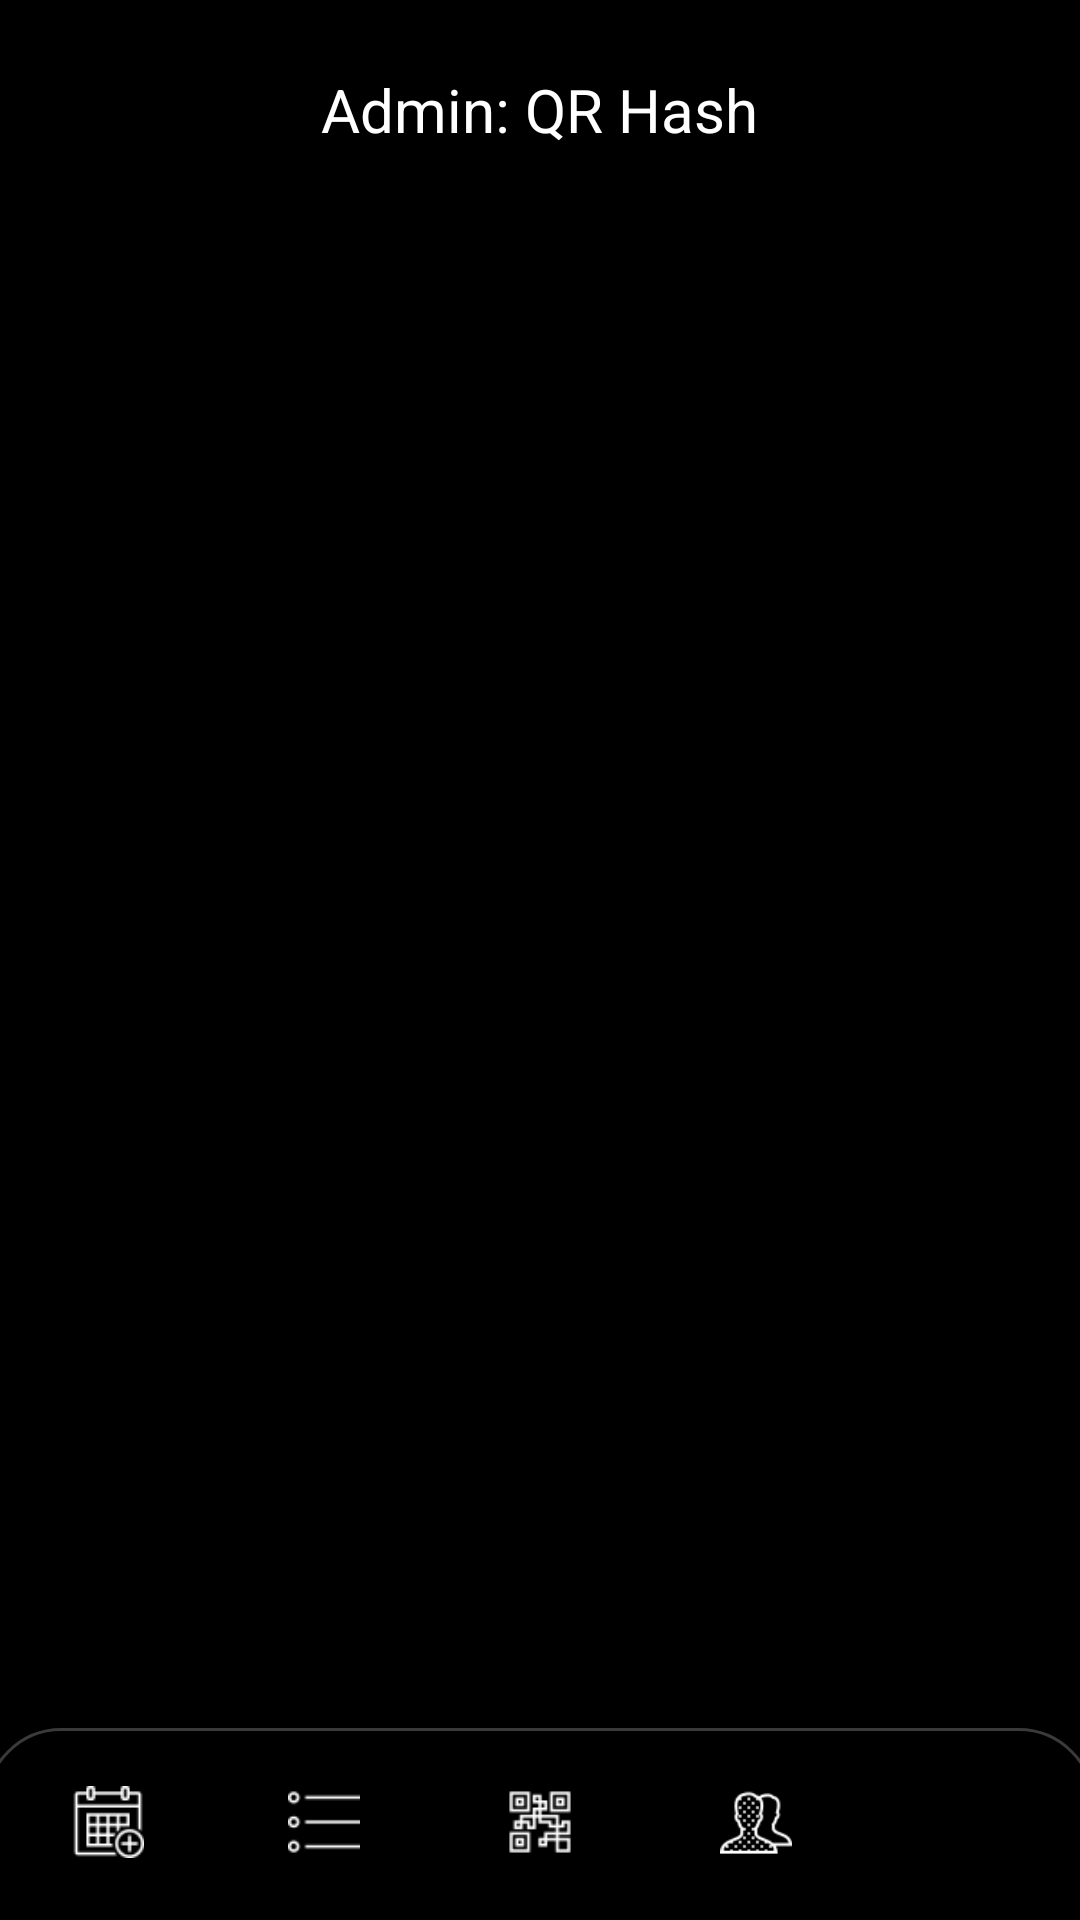

Android layout source for this screen:
<!-- AndroidManifest.xml: application theme Theme.Tundrasnowapp -->
<!-- res/layout/admin_qr_view.xml -->
<androidx.constraintlayout.widget.ConstraintLayout
    xmlns:android="http://schemas.android.com/apk/res/android"
    xmlns:app="http://schemas.android.com/apk/res-auto"
    android:layout_width="match_parent"
    android:layout_height="match_parent"
    android:background="#000000">

    <LinearLayout
        android:id="@+id/header"
        android:layout_width="match_parent"
        android:layout_height="wrap_content"
        android:orientation="vertical"
        android:gravity="center"
        android:paddingTop="13dp">

        <TextView
            android:id="@+id/adminTitle"
            android:layout_width="wrap_content"
            android:layout_height="wrap_content"
            android:text="Admin: QR Hash"
            android:textSize="20sp"
            android:layout_marginTop="10dp"
            android:layout_marginBottom="10dp"
            android:textColor="#FFFFFF"
            app:layout_constraintTop_toTopOf="parent"
            app:layout_constraintStart_toStartOf="parent"
            app:layout_constraintEnd_toEndOf="parent" />
    </LinearLayout>




    
    <LinearLayout
        android:id="@+id/contentLayout"
        android:layout_width="match_parent"
        android:layout_height="0dp"
        android:orientation="vertical"
        android:padding="16dp"
        app:layout_constraintBottom_toTopOf="@id/adminBottomNavigationView"
        app:layout_constraintEnd_toEndOf="parent"
        app:layout_constraintStart_toStartOf="parent"
        app:layout_constraintTop_toBottomOf="@+id/header">

        <androidx.recyclerview.widget.RecyclerView
            android:id="@+id/adminQRRecyclerView"
            android:layout_width="match_parent"
            android:layout_height="match_parent"
            android:clipToPadding="false" />
    </LinearLayout>


    
    <LinearLayout
        android:id="@+id/noQRLayout"
        android:layout_width="wrap_content"
        android:layout_height="wrap_content"
        android:orientation="vertical"
        android:gravity="center"
        android:layout_gravity="center"
        app:layout_constraintTop_toTopOf="parent"
        app:layout_constraintBottom_toBottomOf="parent"
        app:layout_constraintStart_toStartOf="parent"
        app:layout_constraintEnd_toEndOf="parent"
        android:visibility="gone">

        <ImageView
            android:layout_width="60dp"
            android:layout_height="60dp"
            android:src="@drawable/error_white" /> 

        <TextView
            android:layout_width="wrap_content"
            android:layout_height="wrap_content"
            android:text="No QR Hash to List"
            android:textSize="20sp"
            android:textColor="#FFFFFF"
            android:layout_marginTop="8dp" />

        <TextView
            android:layout_width="wrap_content"
            android:layout_height="wrap_content"
            android:text="Sorry! There are currently no QR Hash to list.."
            android:textSize="14sp"
            android:textColor="#AAAAAA"
            android:layout_marginTop="4dp" />
    </LinearLayout>

    
    <include
        android:id="@+id/adminBottomNavigationView"
        layout="@layout/admin_bottom_navigation"
        app:layout_constraintTop_toBottomOf="parent"
        app:layout_constraintStart_toStartOf="parent"
        app:layout_constraintEnd_toEndOf="parent" />

</androidx.constraintlayout.widget.ConstraintLayout>
<!-- res/layout/admin_bottom_navigation.xml (included above) -->
<?xml version="1.0" encoding="utf-8"?>
<com.google.android.material.bottomnavigation.BottomNavigationView
    xmlns:android="http://schemas.android.com/apk/res/android"
    xmlns:app="http://schemas.android.com/apk/res-auto"
    android:id="@+id/bottomNavigationView"
    android:layout_width="match_parent"
    android:layout_height="65dp"
    android:background="@drawable/bottom_nav_background"
    app:menu="@menu/admin_bottom_navigation_menu"
    app:labelVisibilityMode="unlabeled"
    app:itemIconTint="@color/white"
    app:itemTextColor="@color/white"
    app:layout_constraintBottom_toBottomOf="parent"
    app:layout_constraintStart_toStartOf="parent"
    app:layout_constraintEnd_toEndOf="parent" />
<!-- resources referenced by this layout -->
<resources>
  <color name="white">#FFFFFFFF</color>
  <!-- drawable bottom_nav_background (drawable) -->
  <?xml version="1.0" encoding="utf-8"?>
  <layer-list xmlns:android="http://schemas.android.com/apk/res/android">
  
      
      <item>
          <shape android:shape="rectangle">
              <solid android:color="#000000" />
              <corners android:topLeftRadius="25dp" android:topRightRadius="25dp" />
          </shape>
      </item>
          <item android:top="1dp" android:bottom="-5dp" android:left="-5dp" android:right="-5dp">
              <shape android:shape="rectangle">
                  <corners android:topLeftRadius="25dp" android:topRightRadius="25dp" />
                  <stroke
                      android:width="1dp"
                      android:color="#7A7A7A7A" />
              </shape>
          </item>
  
  </layer-list>
  <!-- drawable error_white: png bitmap (drawable-mdpi, 1250 bytes) -->
  <style name="Theme.Tundrasnowapp" parent="Base.Theme.Tundrasnowapp" />
  <style name="Base.Theme.Tundrasnowapp" parent="Theme.Material3.DayNight.NoActionBar">
          
          
      </style>
</resources>
